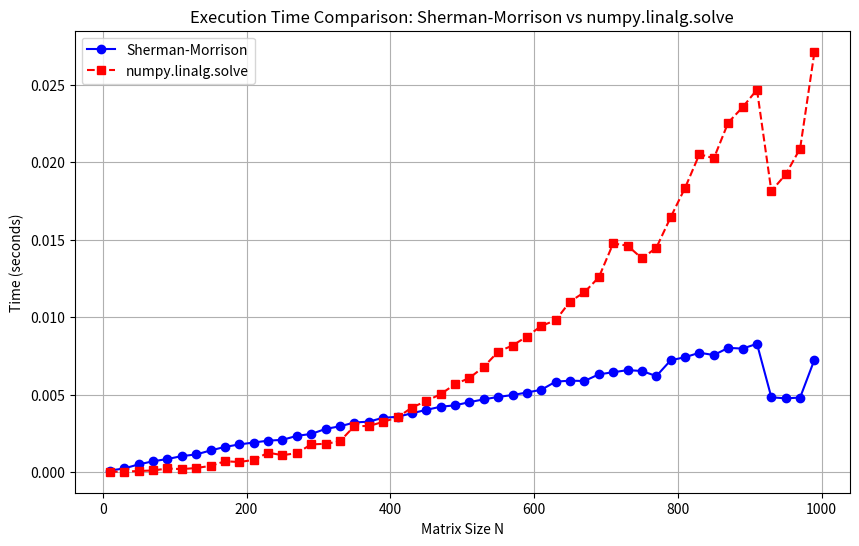

The matplotlib source for this figure:
import numpy as np
import matplotlib.pyplot as plt
import time

def create_A_and_b(N):
    """Generates the matrix A and vector b for given N."""
    A1 = np.zeros((N, 2))
    for i in range(N):
        A1[i, 0] = 4
        A1[i,1] = 2

    u = np.ones((N, 1))
    v = np.ones((N, 1))
    b = np.full((N, 1), 2)

    return A1, u, v, b

def create_A(N):
    """Generates the matrix A and vector b for given N."""
    A = np.ones((N, N))
    for i in range(N):
        A[i,i] = 5
        if(i == N-1):
            break
        A[i,i+1] = 3

    return A

def backsubstitution(A1, b):
    """Solves Ax = b using back substitution formula."""
    size = len(b)
    x = np.zeros((size, 1))
    for i in range(size-1,-1,-1):
        if(i == size-1):
            x[i] = b[i]/A1[i][0]
        else:
            x[i] = (b[i] - A1[i][1]*x[i+1])/A1[i][0]
    return x



def solve_using_sherman_morrison(A1, u, v, b):
    """Solves Ay = b using the Sherman-Morrison formula."""
    
    # Step 2: Solve A1 z = b
    z = backsubstitution(A1, b)
    
    # Step 3: Solve A1 q = u
    q = backsubstitution(A1, u)
    
    # Step 4: Compute v^T z and v^T q
    vT_z = np.dot(v.T, z)
    vT_q = np.dot(v.T, q)
    
    # Step 5: Compute the result using the Sherman-Morrison formula
    denominator = 1 + vT_q
    y = z - (vT_z / denominator) * q

    return y.flatten()

def measure_execution_time_comparison():
    """Measures execution time for both Sherman-Morrison and numpy.linalg.solve methods."""
    N_values = [i for i in range(10,1001,20)]
    times_sherman = []
    times_library = []

    for N in N_values:
        A1, u, v, b = create_A_and_b(N)
        A = create_A(N)  # Full matrix A for numpy.linalg.solve

        # Measure time for Sherman-Morrison
        start_time = time.time()
        _ = solve_using_sherman_morrison(A1,u, v, b)
        times_sherman.append(time.time() - start_time)

        # Measure time for numpy.linalg.solve
        start_time = time.time()
        _ = np.linalg.solve(A, b)
        times_library.append(time.time() - start_time)

    return N_values, times_sherman, times_library

def plot_execution_time_comparison(N_values, times_sherman, times_library):
    """Plots execution time for both methods as a function of N."""
    plt.figure(figsize=(10, 6))
    plt.plot(N_values, times_sherman, marker='o', linestyle='-', color='b', label='Sherman-Morrison')
    plt.plot(N_values, times_library, marker='s', linestyle='--', color='r', label='numpy.linalg.solve')
    plt.xlabel('Matrix Size N')
    plt.ylabel('Time (seconds)')
    plt.title('Execution Time Comparison: Sherman-Morrison vs numpy.linalg.solve')
    plt.grid()
    plt.legend()
    plt.show()

if __name__ == "__main__":
    # Solve for N = 120 and verify solution
    N = 120
    A1, u, v, b = create_A_and_b(N)
    y = solve_using_sherman_morrison(A1,u, v, b)

    # Verify solution using library function
    A = create_A(N)
    y_lib = np.linalg.solve(A, b).flatten()

    print("Solution computed using Sherman-Morrison formula:")
    print(y)

    print("\nSolution computed using numpy.linalg.solve:")
    print(y_lib)

    # Compare solutions
    print("\nMaximum difference between solutions:", np.max(np.abs(y - y_lib)))

    #Measure execution time for both methods
    N_values, times_sherman, times_library = measure_execution_time_comparison()
    plot_execution_time_comparison(N_values, times_sherman, times_library)